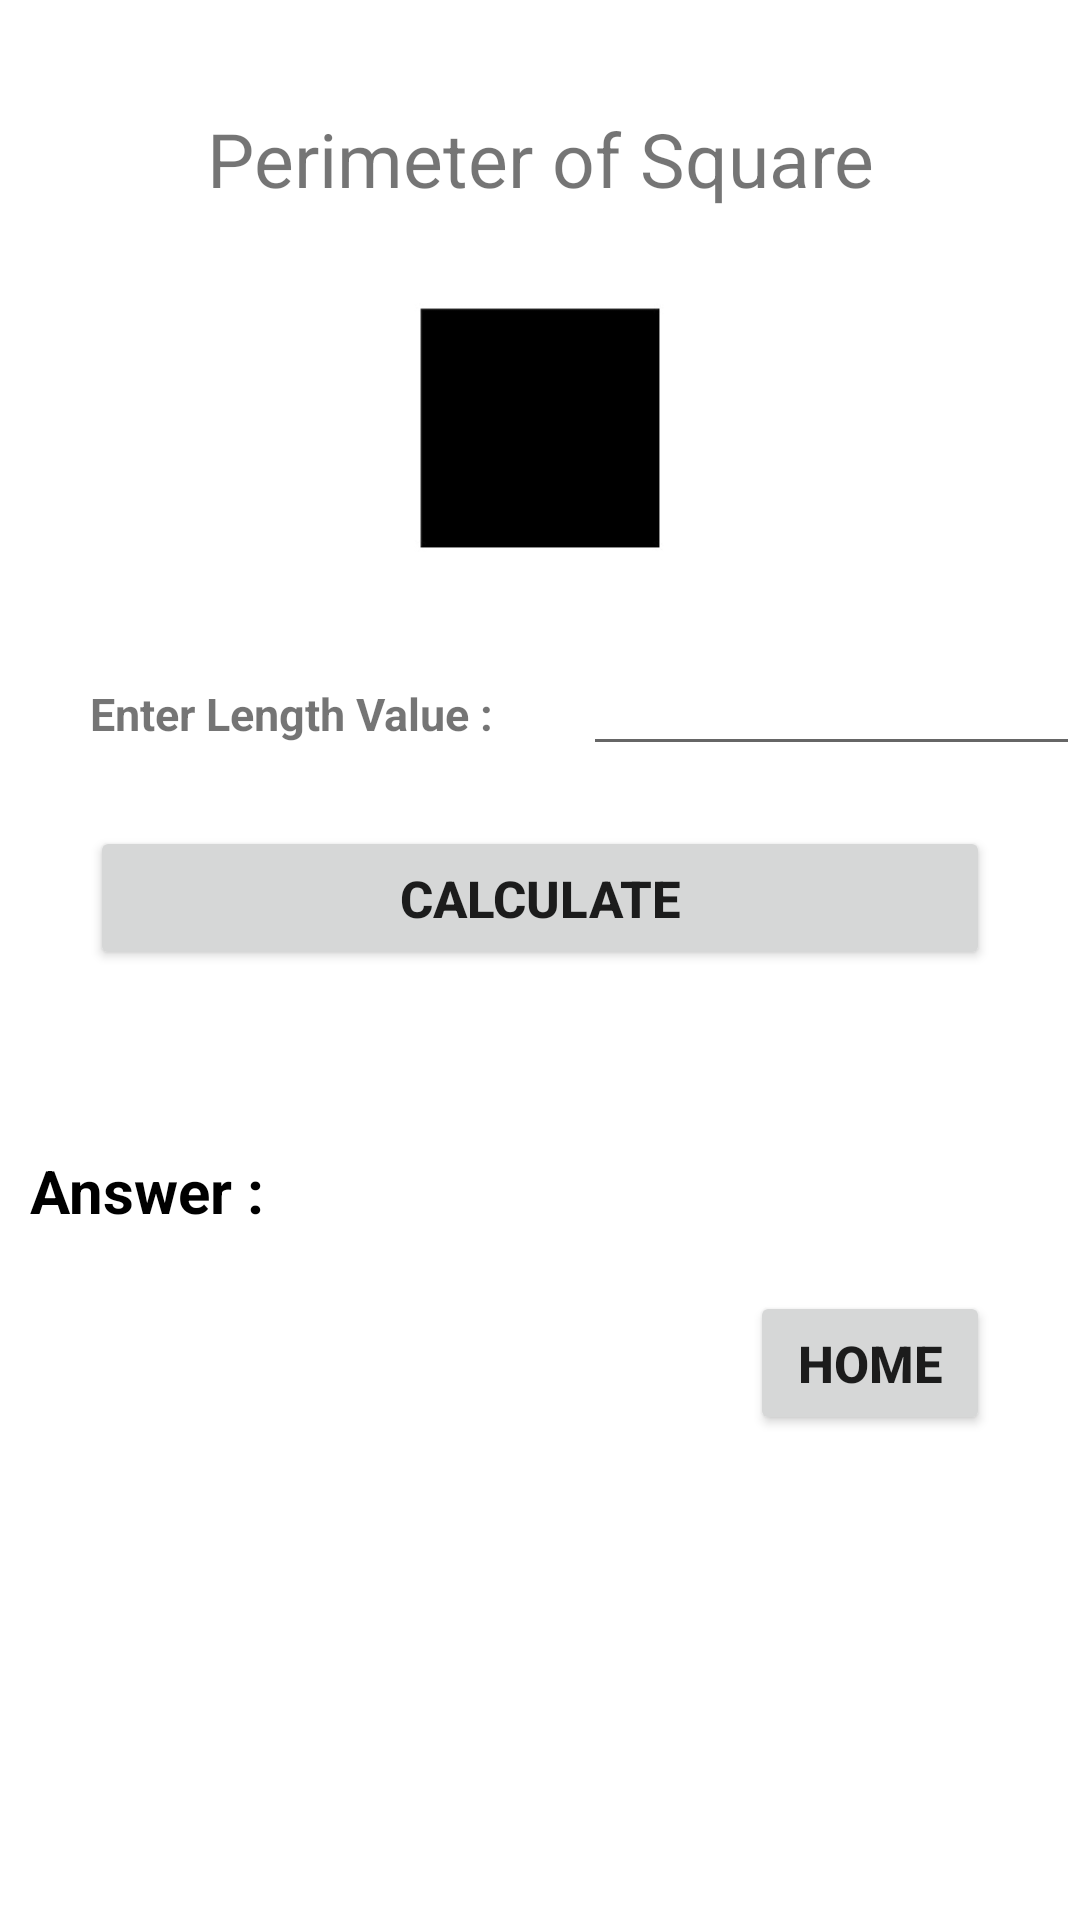

Layout XML and referenced resources for this Android screen:
<!-- AndroidManifest.xml: application theme Theme.Perimeter_Calculator -->
<!-- res/layout/activity_main3.xml -->
<?xml version="1.0" encoding="utf-8"?>
<androidx.constraintlayout.widget.ConstraintLayout xmlns:android="http://schemas.android.com/apk/res/android"
    xmlns:app="http://schemas.android.com/apk/res-auto"
    xmlns:tools="http://schemas.android.com/tools"
    android:layout_width="match_parent"
    android:layout_height="match_parent"
    tools:context=".MainActivity2">

    <LinearLayout
        android:layout_width="match_parent"
        android:layout_height="wrap_content"
        android:orientation="vertical"
        app:layout_constraintBottom_toBottomOf="parent"
        app:layout_constraintEnd_toEndOf="parent"
        app:layout_constraintTop_toTopOf="parent"
        app:layout_constraintVertical_bias="0.09"
        tools:ignore="MissingConstraints">

        <TextView
            android:layout_width="match_parent"
            android:layout_height="wrap_content"
            android:layout_marginTop="20dp"
            android:gravity="center"
            android:text="Perimeter of Square"
            android:textSize="25dp">

        </TextView>
        <LinearLayout
            android:layout_width="match_parent"
            android:layout_height="wrap_content"
            android:layout_marginTop="20dp"
            android:layout_marginLeft="100dp"
            android:layout_marginRight="100dp"
            android:orientation="horizontal">

            <ImageView
                android:layout_width="wrap_content"
                android:layout_height="106dp"
                android:layout_gravity="bottom"
                android:src="@drawable/a"></ImageView>


        </LinearLayout>

        <LinearLayout
            android:layout_width="match_parent"
            android:layout_height="wrap_content"
            android:layout_marginTop="20dp"
            android:orientation="horizontal">

            <TextView
                android:layout_width="wrap_content"
                android:layout_height="wrap_content"
                android:layout_marginLeft="30dp"
                android:text="Enter Length Value :"
                android:textSize="15dp"
                android:textStyle="bold" />


            <EditText
                android:id="@+id/text1"
                android:layout_width="match_parent"
                android:layout_height="wrap_content"
                android:layout_marginLeft="30dp"
                android:textSize="17dp"
                android:textStyle="bold" />


        </LinearLayout>



        <LinearLayout

            android:layout_width="match_parent"
            android:layout_height="wrap_content"
            android:layout_marginTop="20dp"
            android:orientation="horizontal">


            <Button
                android:id="@+id/btnSq"
                android:layout_width="match_parent"
                android:layout_height="wrap_content"
                android:layout_marginLeft="30dp"
                android:layout_marginRight="30dp"
                android:text="Calculate"
                android:textSize="17dp"
                android:textStyle="bold" />


        </LinearLayout>

        <LinearLayout
            android:layout_width="match_parent"
            android:layout_height="wrap_content"
            android:layout_marginTop="20dp"
            android:orientation="horizontal">

            <TextView
                android:layout_width="wrap_content"
                android:layout_height="wrap_content"
                android:text="Answer :"
                android:textColor="@color/black"


                android:textSize="20dp"
                android:layout_marginTop="40dp"
                android:layout_marginLeft="10dp"
                android:textStyle="bold" />


            <TextView
                android:id="@+id/ans"
                android:layout_width="match_parent"
                android:layout_height="wrap_content"

                android:layout_marginLeft="30dp"
                android:layout_marginTop="40dp"
                android:layout_marginRight="30dp"
                android:textSize="20dp"
                android:textStyle="bold" />

        </LinearLayout>
        <LinearLayout

            android:layout_width="match_parent"
            android:layout_height="wrap_content"
            android:layout_marginTop="20dp"
            android:orientation="horizontal">


            <Button
                android:id="@+id/btnSq2"
                android:layout_width="wrap_content"
                android:layout_height="wrap_content"
                android:layout_marginLeft="250dp"
                android:layout_marginRight="30dp"
                android:text="Home"
                android:textSize="17dp"
                android:textStyle="bold" />


        </LinearLayout>

    </LinearLayout>


</androidx.constraintlayout.widget.ConstraintLayout>
<!-- resources referenced by this layout -->
<resources>
  <!-- drawable a: jpeg bitmap (drawable, 2284 bytes) -->
  <style name="Theme.Perimeter_Calculator" parent="Theme.MaterialComponents.DayNight.NoActionBar">
          
          <item name="colorPrimary">@color/purple_500</item>
          <item name="colorPrimaryVariant">@color/purple_700</item>
          <item name="colorOnPrimary">@color/white</item>
          
          <item name="colorSecondary">@color/teal_200</item>
          <item name="colorSecondaryVariant">@color/teal_700</item>
          <item name="colorOnSecondary">@color/black</item>
          
          <item name="android:statusBarColor">?attr/colorPrimaryVariant</item>
          
      </style>
  <!-- not gathered from this repository: default colours our renderer supplied (Android Studio template values) -->
  <color name="purple_500">#FF6200EE</color>
  <color name="purple_700">#FF3700B3</color>
  <color name="teal_200">#FF03DAC5</color>
  <color name="teal_700">#FF018786</color>
  <color name="black">#FF000000</color>
  <color name="white">#FFFFFFFF</color>
</resources>
